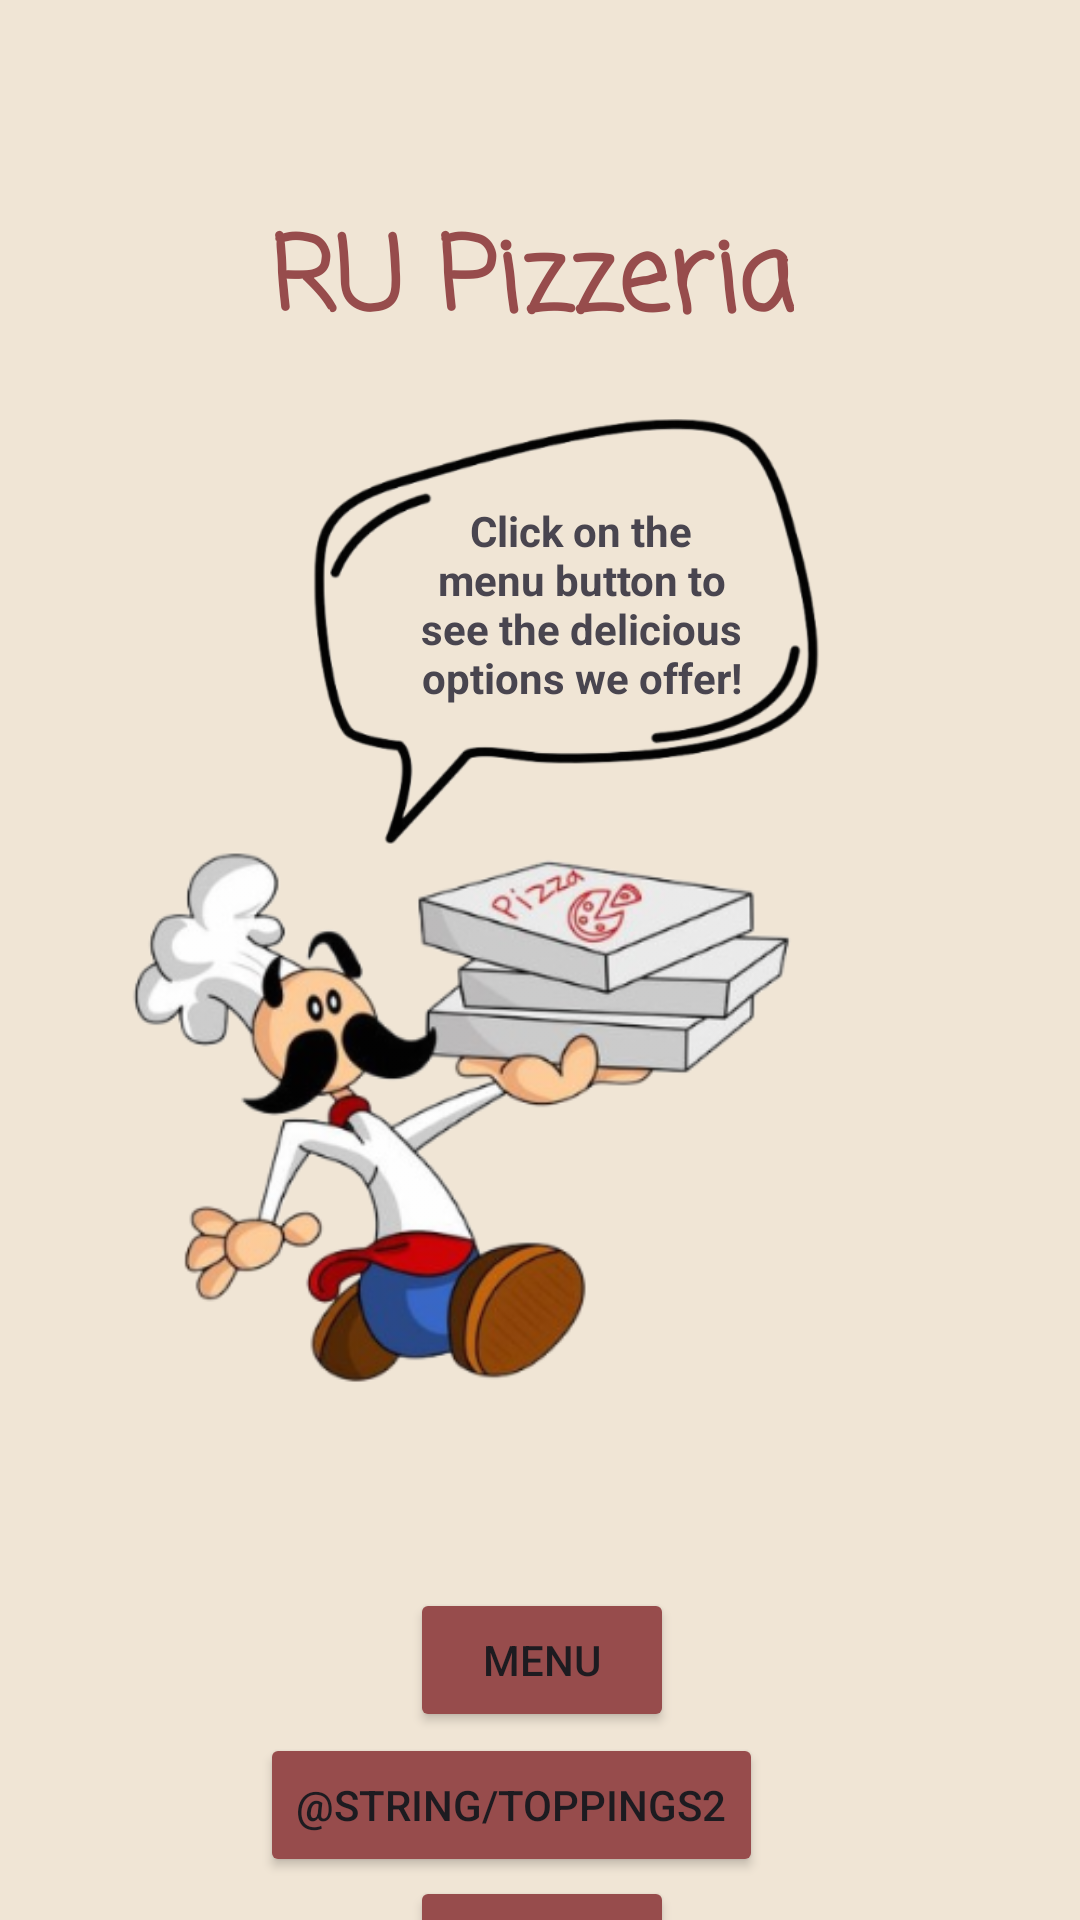

This screen was rendered from an Android layout file. Write that file and the resources it references.
<!-- AndroidManifest.xml: application theme Theme.RUPizzeriaAndroid -->
<!-- res/layout/activity_main.xml -->
<?xml version="1.0" encoding="utf-8"?>
<androidx.constraintlayout.widget.ConstraintLayout xmlns:android="http://schemas.android.com/apk/res/android"
    xmlns:app="http://schemas.android.com/apk/res-auto"
    xmlns:tools="http://schemas.android.com/tools"
    android:id="@+id/main"
    android:layout_width="match_parent"
    android:layout_height="match_parent"
    android:background="#F0E5D5"
    tools:context=".MainActivity">

    <TextView
        android:id="@+id/textView"
        android:layout_width="wrap_content"
        android:layout_height="wrap_content"
        android:layout_marginTop="50dp"
        android:fontFamily="casual"
        android:text="@string/ru_pizzeria"
        android:textColor="#974C4C"
        android:textSize="34sp"
        android:textStyle="bold"
        app:layout_constraintBottom_toBottomOf="parent"
        app:layout_constraintEnd_toEndOf="parent"
        app:layout_constraintHorizontal_bias="0.486"
        app:layout_constraintStart_toStartOf="parent"
        app:layout_constraintTop_toTopOf="parent"
        app:layout_constraintVertical_bias="0.034" />

    <ImageView
        android:id="@+id/papa"
        android:layout_width="240dp"
        android:layout_height="253dp"
        android:layout_marginStart="80dp"
        android:layout_marginTop="-50dp"
        android:layout_marginEnd="86dp"
        app:layout_constraintEnd_toEndOf="parent"
        app:layout_constraintHorizontal_bias="1.0"
        app:layout_constraintStart_toStartOf="parent"
        app:layout_constraintTop_toBottomOf="@+id/speechBubble"
        app:srcCompat="@drawable/papapizzeria_processed_processed" />

    <ImageView
        android:id="@+id/speechBubble"
        android:layout_width="169dp"
        android:layout_height="161dp"
        android:layout_marginStart="-170dp"
        android:layout_marginTop="10dp"
        app:layout_constraintStart_toEndOf="@+id/papa"
        app:layout_constraintTop_toBottomOf="@+id/textView"
        app:srcCompat="@drawable/speechbubble_processed" />

    <TextView
        android:id="@+id/textView2"
        android:layout_width="109dp"
        android:layout_height="80dp"
        android:layout_marginStart="-135dp"
        android:layout_marginTop="-130dp"
        android:gravity="center"
        android:text="@string/click_on_the_menu_button_to_see_the_delicious_options_we_offer"
        android:textStyle="bold"
        app:layout_constraintStart_toEndOf="@+id/papa"
        app:layout_constraintTop_toBottomOf="@+id/speechBubble" />

    <Button
        android:id="@+id/menuButton"
        android:layout_width="wrap_content"
        android:layout_height="wrap_content"
        android:layout_marginStart="161dp"
        android:layout_marginTop="35dp"
        android:layout_marginEnd="160dp"
        android:backgroundTint="#974C4C"
        android:shadowColor="#974C4C"
        android:text="@string/menu"
        android:textColorHighlight="#673AB7"
        android:textColorHint="#FFC107"
        android:textColorLink="#BC7474"
        app:layout_constraintEnd_toEndOf="parent"
        app:layout_constraintStart_toStartOf="parent"
        app:layout_constraintTop_toBottomOf="@+id/papa"
        app:rippleColor="#974C4C"
        app:strokeColor="#974C4C" />

    <Button
        android:id="@+id/orderButton"
        android:layout_width="wrap_content"
        android:layout_height="wrap_content"
        android:layout_marginStart="161dp"
        android:layout_marginTop="48dp"
        android:layout_marginEnd="160dp"
        android:backgroundTint="#974C4C"
        android:text="@string/order"
        android:textColorLink="#974C4C"
        app:layout_constraintEnd_toEndOf="parent"
        app:layout_constraintStart_toStartOf="parent"
        app:layout_constraintTop_toBottomOf="@+id/menuButton" />

    <Button
        android:id="@+id/test"
        android:layout_width="wrap_content"
        android:layout_height="wrap_content"
        android:layout_marginStart="160dp"
        android:layout_marginTop="1dp"
        android:layout_marginEnd="155dp"
        android:layout_marginBottom="2dp"
        android:backgroundTint="#974C4C"
        android:text="@string/toppings2"
        app:layout_constraintBottom_toTopOf="@+id/orderButton"
        app:layout_constraintEnd_toEndOf="parent"
        app:layout_constraintHorizontal_bias="0.6"
        app:layout_constraintStart_toStartOf="parent"
        app:layout_constraintTop_toBottomOf="@+id/menuButton"
        app:layout_constraintVertical_bias="0.333" />


</androidx.constraintlayout.widget.ConstraintLayout>
<!-- resources referenced by this layout -->
<resources>
  <!-- drawable papapizzeria_processed_processed: jpg bitmap (drawable, 86742 bytes) -->
  <!-- drawable speechbubble_processed: jpg bitmap (drawable, 39344 bytes) -->
  <string name="click_on_the_menu_button_to_see_the_delicious_options_we_offer">Click on the menu button to see the delicious options we offer!</string>
  <string name="menu">Menu</string>
  <string name="order">Order</string>
  <string name="ru_pizzeria">RU Pizzeria</string>
  <style name="Theme.RUPizzeriaAndroid" parent="Base.Theme.RUPizzeriaAndroid" />
  <style name="Base.Theme.RUPizzeriaAndroid" parent="Theme.Material3.DayNight.NoActionBar">
          
          
      </style>
</resources>
